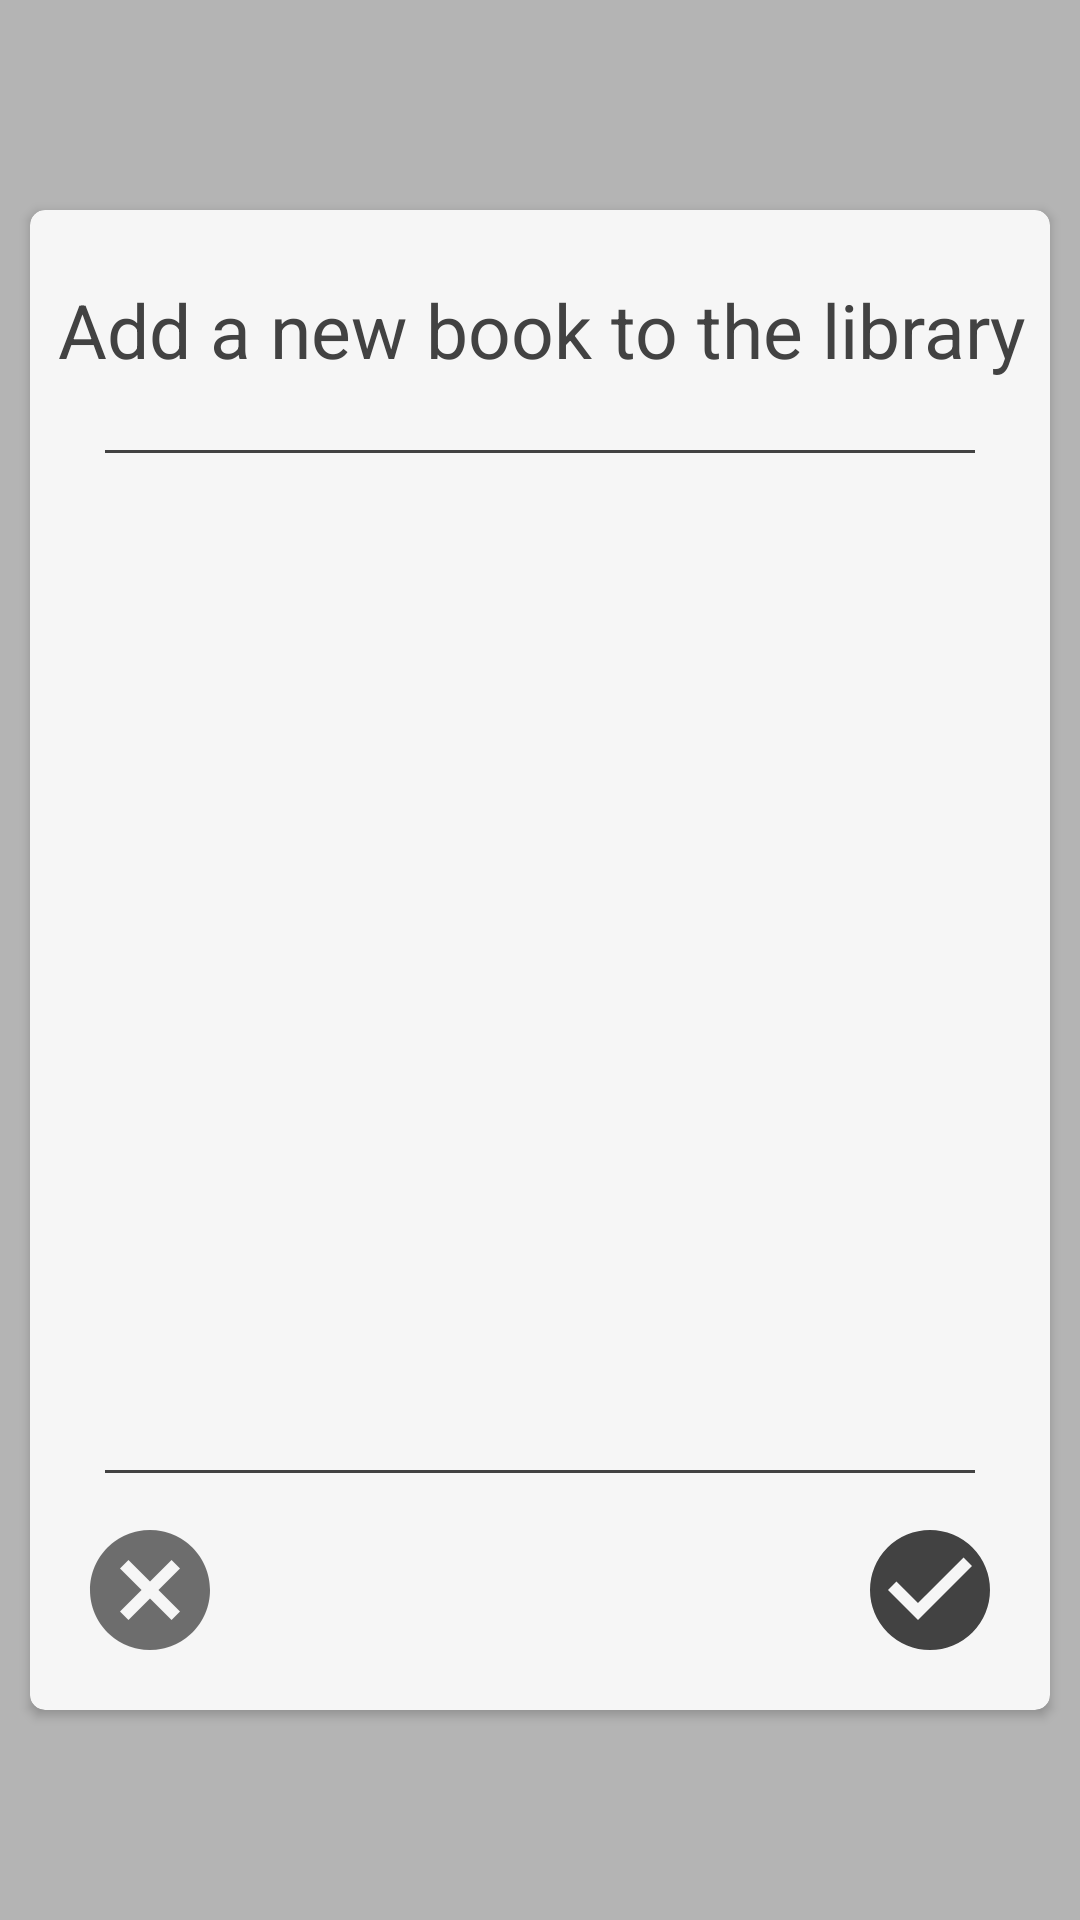

Layout XML and referenced resources for this Android screen:
<!-- AndroidManifest.xml: application theme Theme.LibraryManager -->
<!-- res/layout/add_book_panel.xml -->
<?xml version="1.0" encoding="utf-8"?>
<androidx.constraintlayout.widget.ConstraintLayout xmlns:android="http://schemas.android.com/apk/res/android"
    xmlns:app="http://schemas.android.com/apk/res-auto"
    android:id="@+id/add_book_panel"
    android:layout_width="match_parent"
    android:layout_height="match_parent"
    android:background="#80808080"
    android:visibility="visible">

    <androidx.cardview.widget.CardView
        style="@style/AddBookPanel"
        android:layout_width="match_parent"
        android:layout_height="500dp"
        android:layout_marginHorizontal="10dp"
        android:layout_marginVertical="10dp"
        app:cardCornerRadius="5dp"
        app:layout_constraintBottom_toBottomOf="parent"
        app:layout_constraintEnd_toEndOf="parent"
        app:layout_constraintStart_toStartOf="parent"
        app:layout_constraintTop_toTopOf="parent">

        <androidx.constraintlayout.widget.ConstraintLayout
            android:layout_width="match_parent"
            android:layout_height="match_parent">

            <androidx.constraintlayout.widget.ConstraintLayout
                android:id="@+id/card_header"
                android:layout_width="match_parent"
                android:layout_height="90dp"
                app:layout_constraintEnd_toEndOf="parent"
                app:layout_constraintStart_toStartOf="parent"
                app:layout_constraintTop_toTopOf="parent">

                <TextView
                    style="@style/TitleText"
                    android:layout_width="360dp"
                    android:layout_height="50dp"
                    android:layout_margin="15dp"
                    android:paddingHorizontal="15dp"
                    android:text="@string/add_a_new_book_to_the_library_text"
                    android:textSize="25sp"
                    android:textAlignment="center"
                    android:gravity="center"
                    app:layout_constraintEnd_toEndOf="parent"
                    app:layout_constraintStart_toStartOf="parent"
                    app:layout_constraintTop_toTopOf="parent" />

                <View
                    style="@style/Divider"
                    app:layout_constraintBottom_toBottomOf="parent"
                    app:layout_constraintEnd_toEndOf="parent"
                    app:layout_constraintStart_toStartOf="parent"/>

            </androidx.constraintlayout.widget.ConstraintLayout>

            <androidx.constraintlayout.widget.ConstraintLayout
                android:id="@+id/card_description"
                android:layout_width="match_parent"
                android:layout_height="320dp"
                app:layout_constraintEnd_toEndOf="parent"
                app:layout_constraintStart_toStartOf="parent"
                app:layout_constraintTop_toBottomOf="@id/card_header">

            </androidx.constraintlayout.widget.ConstraintLayout>

            <androidx.constraintlayout.widget.ConstraintLayout
                android:id="@+id/card_footer"
                android:layout_width="match_parent"
                android:layout_height="90dp"
                app:layout_constraintEnd_toEndOf="parent"
                app:layout_constraintStart_toStartOf="parent"
                app:layout_constraintTop_toBottomOf="@id/card_description">

                <View
                    style="@style/Divider"
                    app:layout_constraintTop_toTopOf="parent"
                    app:layout_constraintEnd_toEndOf="parent"
                    app:layout_constraintStart_toStartOf="parent" />

                <ImageButton
                    android:id="@+id/accept_button"
                    android:layout_width="50dp"
                    android:layout_height="50dp"
                    android:layout_margin="15dp"
                    android:backgroundTint="#00FFFFFF"
                    android:contentDescription="@string/accept_button"
                    android:scaleX="2"
                    android:scaleY="2"
                    android:src="@drawable/ic_checkbox_marked_circle"
                    app:layout_constraintEnd_toEndOf="parent"
                    app:layout_constraintBottom_toBottomOf="parent" />

                <ImageButton
                    android:id="@+id/cancel_button"
                    android:layout_width="50dp"
                    android:layout_height="50dp"
                    android:layout_margin="15dp"
                    android:backgroundTint="#00FFFFFF"
                    android:contentDescription="@string/cancel_button"
                    android:scaleX="2"
                    android:scaleY="2"
                    android:src="@drawable/ic_close_circle"
                    app:layout_constraintStart_toStartOf="parent"
                    app:layout_constraintBottom_toBottomOf="parent" />

            </androidx.constraintlayout.widget.ConstraintLayout>

        </androidx.constraintlayout.widget.ConstraintLayout>

    </androidx.cardview.widget.CardView>

</androidx.constraintlayout.widget.ConstraintLayout>
<!-- resources referenced by this layout -->
<resources>
  <!-- drawable ic_checkbox_marked_circle (drawable) -->
  <vector xmlns:android="http://schemas.android.com/apk/res/android"
      android:width="24dp"
      android:height="24dp"
      android:viewportWidth="24"
      android:viewportHeight="24">
    <path
        android:fillColor="@color/grey"
        android:pathData="M10,17L5,12L6.41,10.58L10,14.17L17.59,6.58L19,8M12,2A10,10 0,0 0,2 12A10,10 0,0 0,12 22A10,10 0,0 0,22 12A10,10 0,0 0,12 2Z"/>
  </vector>
  <!-- drawable ic_close_circle (drawable) -->
  <vector xmlns:android="http://schemas.android.com/apk/res/android"
      android:width="24dp"
      android:height="24dp"
      android:viewportWidth="24"
      android:viewportHeight="24">
    <path
        android:fillColor="@color/light_grey"
        android:pathData="M12,2C17.53,2 22,6.47 22,12C22,17.53 17.53,22 12,22C6.47,22 2,17.53 2,12C2,6.47 6.47,2 12,2M15.59,7L12,10.59L8.41,7L7,8.41L10.59,12L7,15.59L8.41,17L12,13.41L15.59,17L17,15.59L13.41,12L17,8.41L15.59,7Z"/>
  </vector>
  <string name="accept_button">Accept</string>
  <string name="add_a_new_book_to_the_library_text">Add a new book to the library</string>
  <string name="cancel_button">Cancel</string>
  <style name="AddBookPanel">
          <item name="android:backgroundTint">?attr/colorPrimary</item>
      </style>
  <style name="Divider">
          <item name="android:layout_width">match_parent</item>
          <item name="android:layout_height">1dp</item>
          <item name="android:layout_marginTop">10dp</item>
          <item name="android:layout_marginBottom">9dp</item>
          <item name="android:layout_marginHorizontal">25dp</item>
          <item name="android:background">?attr/colorOnPrimary</item>
      </style>
  <style name="TitleText">
          <item name="android:textColor">@color/grey</item>
      </style>
  <style name="Theme.LibraryManager" parent="Theme.AppCompat.DayNight.NoActionBar">
          
          <item name="colorPrimary">@color/white</item>
          <item name="colorPrimaryVariant">@color/light_white</item>
          <item name="colorOnPrimary">@color/grey</item>
          
          <item name="colorSecondary">@color/white</item>
          <item name="colorSecondaryVariant">@color/light_white</item>
          <item name="colorOnSecondary">@color/grey</item>
          
          <item name="colorAccent">@color/grey</item>
          
          <item name="android:colorBackground">@color/dark_white</item>
      </style>
  <color name="grey">#FF424242</color>
  <color name="light_grey">#FF6D6D6D</color>
  <color name="white">#FFF6F6F6</color>
  <color name="light_white">#FFFFFFFF</color>
  <color name="dark_white">#FFE9E9E9</color>
</resources>
